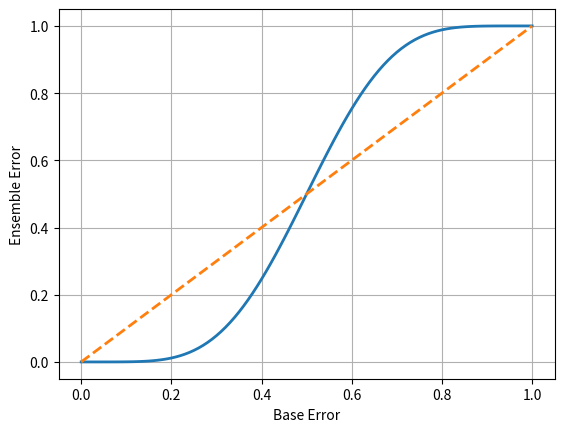

This figure's Python source:
"""
Function to calculate error rates in ensemble learning- multiple learners are trained to solve one problem
and plot of ensemble error vs base error
"""
from scipy.special import comb
import math
import numpy as np
import matplotlib.pyplot as plt


def ensemble_error(n_classifier, error):
    k_start = math.ceil(n_classifier / 2.0)
    probabilities = [comb(n_classifier, k) * error ** k * (1 - error) ** (n_classifier - k) for
                     k in range(k_start, n_classifier + 1)]

    return sum(probabilities)


# print(ensemble_error(n_classifier=11, error=0.25))
error_range = np.arange(0.0, 1.01, 0.01)
ens_errors = [ensemble_error(n_classifier=11, error=error) for error in error_range]
plt.plot(error_range, ens_errors, label='Ensemble Error', linewidth=2)
plt.plot(error_range, error_range, linestyle='--', label='Base Error', linewidth=2)
plt.xlabel('Base Error')
plt.ylabel("Ensemble Error")
plt.grid()
plt.show()